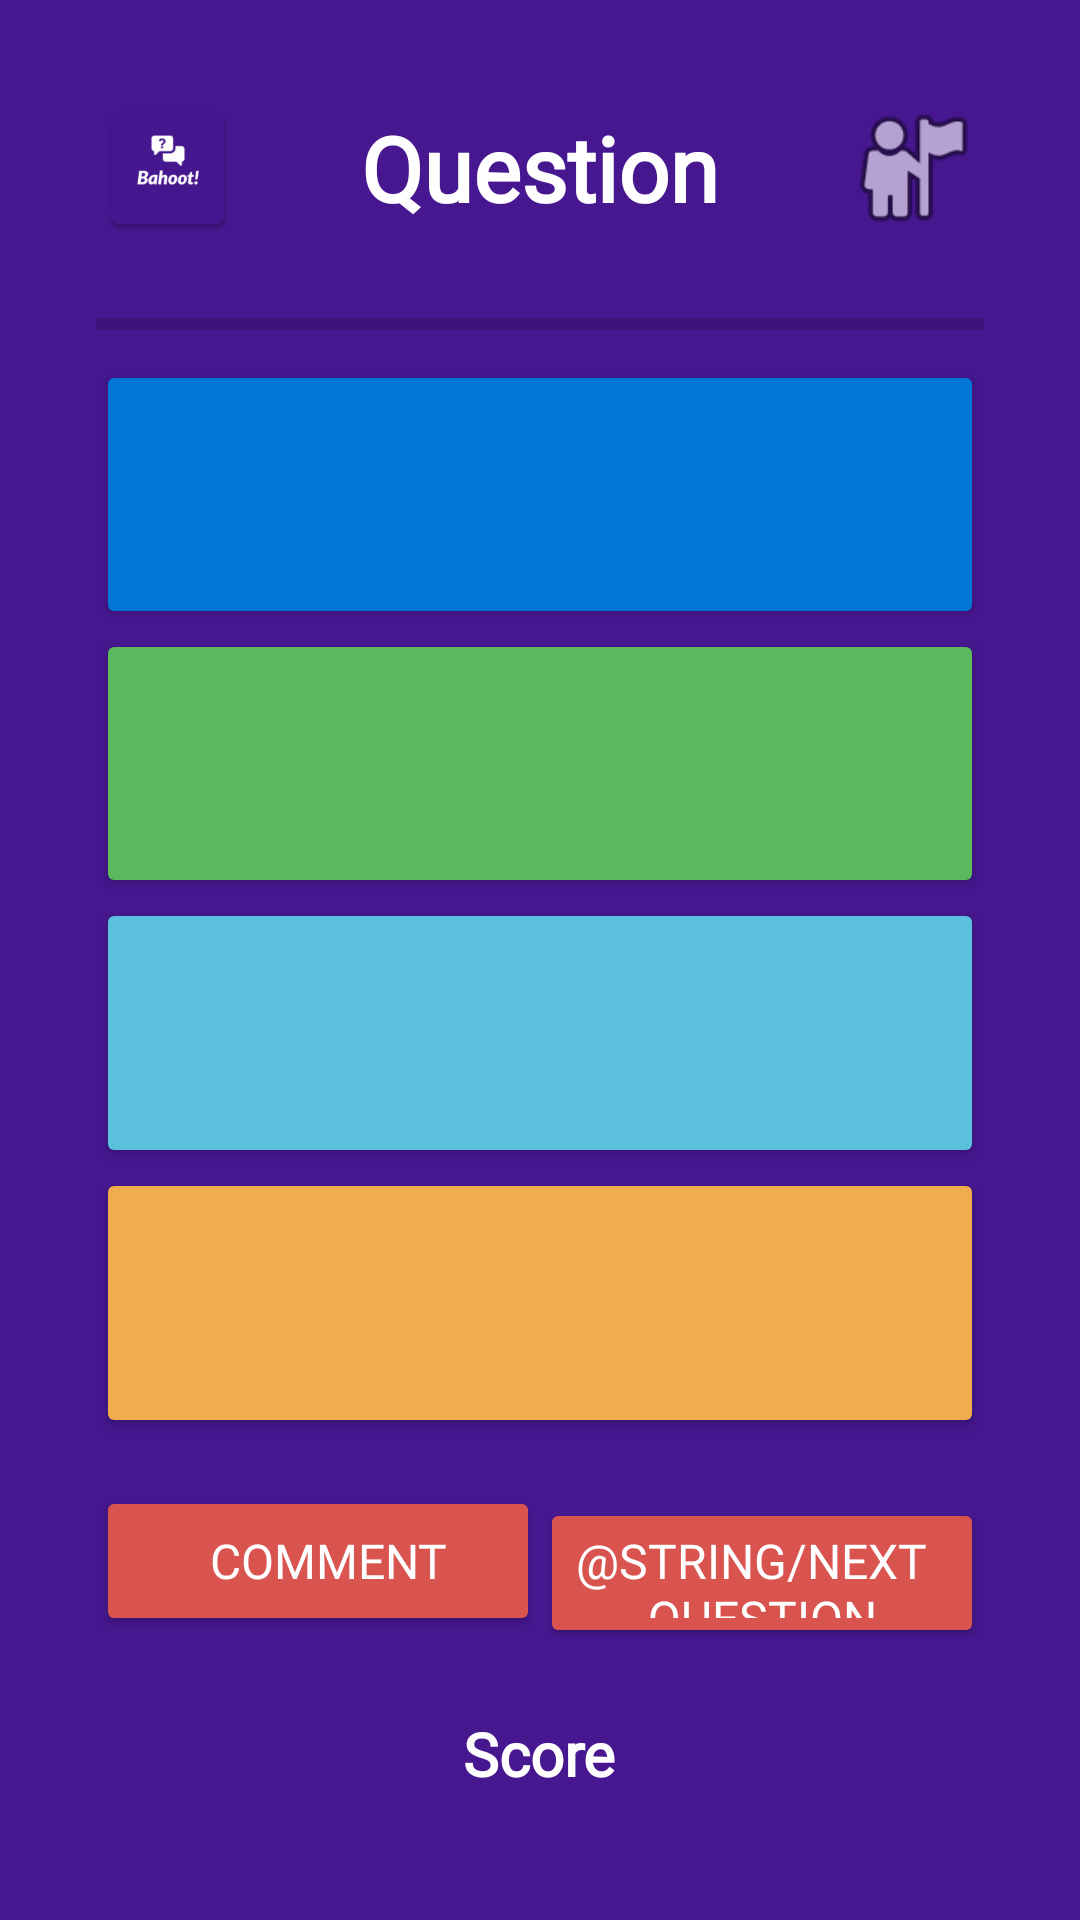

Here is an Android app screen rendered from its layout file. Give the layout XML and the strings, colors and styles it references.
<!-- AndroidManifest.xml: application theme Theme.Bahoot -->
<!-- res/layout/activity_main.xml -->
<?xml version="1.0" encoding="utf-8"?>
<androidx.appcompat.widget.LinearLayoutCompat xmlns:app="http://schemas.android.com/apk/res-auto"
    xmlns:tools="http://schemas.android.com/tools"
    android:background="@color/bahootBackground"
    android:weightSum="8"
    android:layout_height="match_parent"
    android:layout_width="match_parent"
    android:orientation="vertical"
    xmlns:android="http://schemas.android.com/apk/res/android"
    android:paddingStart="32dp"
    android:paddingEnd="32dp"
    android:paddingTop="16dp"
    android:paddingBottom="16dp">

    <TableRow
        android:layout_marginTop="16dp"
        android:layout_width="match_parent"
        android:layout_height="wrap_content">

    <ImageView
        android:id="@+id/imageView3"
        android:layout_width="wrap_content"
        android:layout_height="wrap_content"
        app:srcCompat="@mipmap/bahoot" />

    <TextView
        android:id="@+id/questionNumberText"
        android:layout_width="0dp"
        android:layout_height="match_parent"
        android:layout_weight="1"
        android:gravity="center"
        android:fontFamily="@font/inter_extra_bold"
        android:text="Question"
        android:textColor="@color/white"
        android:textSize="30dp"
        android:textStyle="bold" />

    <ImageView
        android:id="@+id/imageView7"
        android:layout_width="48dp"
        android:layout_height="48dp"
        android:layout_gravity="center"
        app:srcCompat="@android:drawable/ic_menu_myplaces"
        android:onClick="logOut"/>

    </TableRow>

    <ProgressBar
        android:id="@+id/progressBar"
        style="?android:attr/progressBarStyleHorizontal"
        android:layout_width="match_parent"
        android:layout_height="wrap_content"
        android:indeterminate="false"
        android:max="17"
        android:minHeight="24dp"
        android:minWidth="200dp"
        android:progress="0"
        android:layout_centerVertical="true"
        android:layout_alignParentEnd="true"
        android:layout_alignParentStart="true"
        android:layout_marginTop="16dp"/>

    <Button
        android:id="@+id/option1Button"
        android:layout_width="match_parent"
        android:layout_height="0dp"
        android:layout_weight="1.75"
        android:backgroundTint="#0275D8"
        android:onClick="option1"
        android:textColor="#FFFFFF"
        android:textSize="18sp" />

    <Button
        android:id="@+id/option2Button"
        android:layout_width="match_parent"
        android:layout_height="0dp"
        android:layout_weight="1.75"
        android:backgroundTint="#5cb85c"
        android:onClick="option2"
        android:textColor="#FFFFFF"
        android:textSize="18sp"/>

    <Button

        android:id="@+id/option3Button"
        android:layout_width="match_parent"
        android:layout_height="0dp"
        android:layout_weight="1.75"
        android:backgroundTint="#5bc0de"
        android:onClick="option3"
        android:textSize="18sp"/>

    <Button
        android:id="@+id/option4Button"
        android:layout_width="match_parent"
        android:layout_height="0dp"
        android:layout_weight="1.75"
        android:backgroundTint="#f0ad4e"
        android:onClick="option4"
        android:textSize="18sp"/>

    <TableRow
        android:layout_width="match_parent"
        android:layout_height="wrap_content"
        android:layout_marginTop="16dp">

        <Button
            android:id="@+id/commentButton"
            android:layout_width="0dp"
            android:layout_height="50dp"
            android:layout_weight="1"
            android:backgroundTint="#d9534f"
            android:onClick="comment"
            android:fontFamily="@font/inter_extra_bold"
            android:text="Comment"
            android:textColor="#FFFFFF"

            android:paddingRight="5sp"
            android:textSize="16sp"/>

        <Button
            android:paddingLeft="5sp"
            android:id="@+id/nextQuestionButton"
            android:layout_width="0dp"
            android:layout_height="50dp"
            android:layout_weight="1"
            android:backgroundTint="#d9534f"
            android:onClick="nextQuestionButton"
            android:text="@string/next_question"
            android:fontFamily="@font/inter_extra_bold"
            android:textColor="#FFFFFF"
            android:textSize="16sp" />

    </TableRow>

    <TextView
        android:id="@+id/scoreText"
        android:layout_width="wrap_content"
        android:layout_height="wrap_content"
        android:layout_weight="1"
        android:gravity="center"
        android:layout_gravity="center"
        android:fontFamily="@font/inter_extra_bold"
        android:text="Score"
        android:textAlignment="center"
        android:textColor="@color/white"
        android:textSize="20sp"
        android:textStyle="bold" />


</androidx.appcompat.widget.LinearLayoutCompat>
<!-- resources referenced by this layout -->
<resources>
  <color name="bahootBackground">#46178F</color>
  <color name="white">#FFFFFFFF</color>
  <!-- mipmap bahoot: png bitmap (mipmap-hdpi, 1910 bytes) -->
  <style name="Theme.Bahoot" parent="Theme.AppCompat.DayNight.NoActionBar">
          
  
          <item name="colorPrimary">@color/purple_500</item>
          <item name="colorPrimaryVariant">@color/purple_700</item>
          <item name="colorOnPrimary">@color/white</item>
          
          <item name="colorSecondary">@color/teal_200</item>
          <item name="colorSecondaryVariant">@color/teal_700</item>
          <item name="colorOnSecondary">@color/black</item>
          
          <item name="android:statusBarColor">?attr/colorPrimaryVariant</item>
          
      </style>
  <color name="purple_500">#FF6200EE</color>
  <color name="purple_700">#FF3700B3</color>
  <color name="teal_200">#FF03DAC5</color>
  <color name="teal_700">#FF018786</color>
  <color name="black">#FF000000</color>
</resources>
